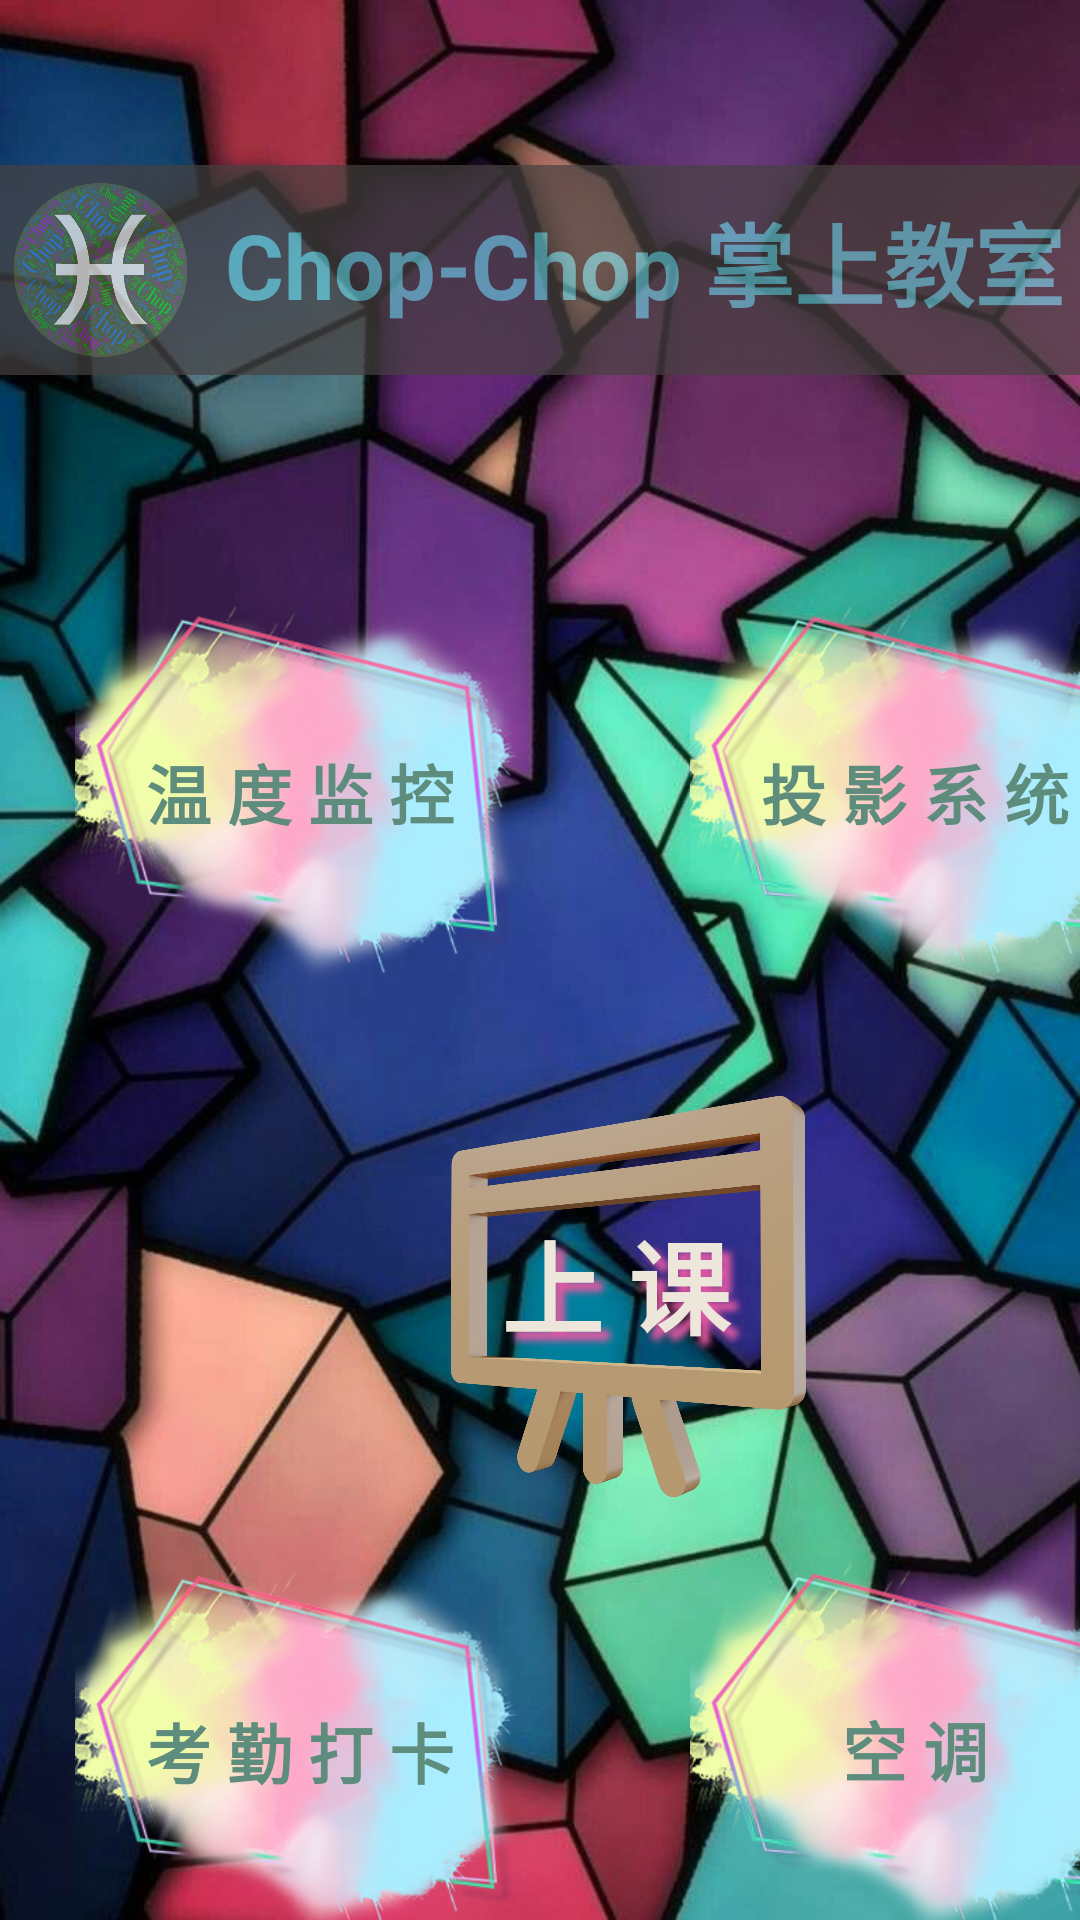

Reconstruct the res/layout file that produces this screen, plus the resources it refers to.
<!-- AndroidManifest.xml: application theme AppTheme.NoActionBar -->
<!-- res/layout/activity_landingpage.xml -->
<?xml version="1.0" encoding="utf-8"?>
<LinearLayout xmlns:android="http://schemas.android.com/apk/res/android"
    xmlns:app="http://schemas.android.com/apk/res-auto"
    android:layout_width="match_parent"
    android:layout_height="match_parent"
    android:background="@drawable/background"
    android:orientation="vertical"
    >

    <LinearLayout
        android:layout_width="match_parent"
        android:layout_height="189dp"
        android:orientation="vertical">

        <LinearLayout
            android:id="@+id/title_bar"
            android:layout_width="match_parent"
            android:layout_height="70dp"
            android:alpha="0.7"
            android:background="#474141"
            android:orientation="vertical"
            android:translationY="55dp">

            <ImageView
                android:id="@+id/imageView3"
                android:layout_width="61dp"
                android:layout_height="wrap_content"
                android:src="@drawable/chop_chop_logo"
                android:translationX="3dp" />

            <TextView
                android:id="@+id/textView2"
                android:layout_width="wrap_content"
                android:layout_height="50dp"
                android:alpha="1"
                android:text="@string/title6"
                android:textColor="#66C6D3"
                android:textSize="90px"
                android:textStyle="bold"
                android:translationX="75dp"
                android:translationY="-60dp" />

        </LinearLayout>

    </LinearLayout>

    <LinearLayout
        android:layout_width="match_parent"
        android:layout_height="164dp"
        android:orientation="vertical">

        <Button
            android:id="@+id/button_temperature"
            android:layout_width="150dp"
            android:layout_height="150dp"
            android:background="@drawable/button_background"
            android:text="@string/title1"
            android:textColor="#5E8C7D"
            android:textSize="65px"
            android:textStyle="bold"
            android:translationX="25dp" />

        <Button
            android:id="@+id/button5"
            android:layout_width="150dp"
            android:layout_height="150dp"
            android:background="@drawable/button_background"
            android:text="@string/title2"
            android:textColor="#5E8C7D"
            android:textSize="65px"
            android:textStyle="bold"
            android:translationX="230dp"
            android:translationY="-150dp" />

    </LinearLayout>

    <LinearLayout
        android:layout_width="match_parent"
        android:layout_height="156dp"
        android:orientation="vertical">

        <Button
            android:id="@+id/button6"
            android:layout_width="170dp"
            android:layout_height="170dp"
            android:background="@drawable/course_icon"
            android:shadowColor="#E158A3"
            android:shadowDx="9"

            android:shadowDy="9"

            android:shadowRadius="6"

            android:text="@string/title3"
            android:textColor="#EDE6DA"
            android:textSize="34sp"
            android:textStyle="bold"
            android:translationX="120dp"
            android:translationY="-10dp" />
    </LinearLayout>

    <LinearLayout
        android:layout_width="match_parent"
        android:layout_height="match_parent"
        android:orientation="vertical">

        <Button
            android:id="@+id/button_card"
            android:layout_width="150dp"
            android:layout_height="149dp"
            android:background="@drawable/button_background"
            android:text="@string/title4"
            android:textColor="#5E8C7D"
            android:textSize="65px"
            android:textStyle="bold"
            android:translationX="25dp"
            android:translationY="0dp" />

        <Button
            android:id="@+id/button7"
            android:layout_width="150dp"
            android:layout_height="150dp"
            android:background="@drawable/button_background"
            android:text="@string/title5"
            android:textColor="#5E8C7D"
            android:textSize="65px"
            android:textStyle="bold"
            android:translationX="230dp"
            android:translationY="-150dp" />
    </LinearLayout>


</LinearLayout>
<!-- resources referenced by this layout -->
<resources>
  <!-- drawable background: jpg bitmap (drawable, 84990 bytes) -->
  <!-- drawable button_background: png bitmap (drawable, 113223 bytes) -->
  <!-- drawable chop_chop_logo: png bitmap (drawable, 422152 bytes) -->
  <!-- drawable course_icon: png bitmap (drawable, 953034 bytes) -->
  <string name="title1">温 度 监 控</string>
  <string name="title2">投 影 系 统</string>
  <string name="title3">上  课 </string>
  <string name="title4">考 勤 打 卡</string>
  <string name="title5">空 调</string>
  <string name="title6">Chop-Chop 掌上教室</string>
  <style name="AppTheme.NoActionBar">
          <item name="windowActionBar">false</item>
          <item name="windowNoTitle">true</item>
      </style>
</resources>
